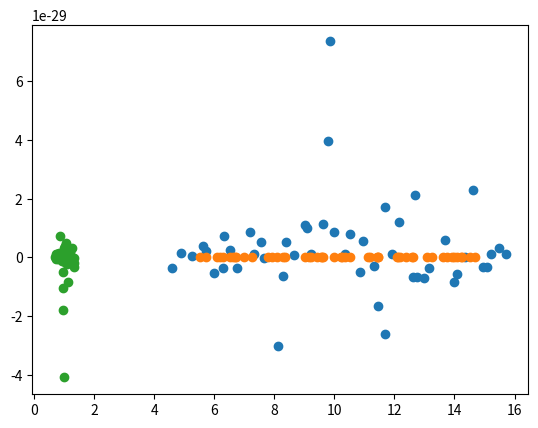

This figure's Python source: (Note: this script raises an exception after producing the figure.)
import numpy as np
import sys
import copy as cp
import matplotlib.pyplot as plt

from scipy.sparse.linalg import LinearOperator
from scipy.sparse.linalg import cg, gmres
from scipy.linalg import orth

N = 50

tolgmres = 1e-6
tolcg = 1e-6
amp = 5
restart = 90

'''
l = list(np.linspace(1,20,N))

V0 = orth(np.random.rand(N,N))
L = np.diag(l)

A = V0 @ L @ V0.T

op = 0.5*(A + A.T)

E0,V = np.linalg.eig(op)

P = cp.copy(op)

#op += np.diag(np.random.rand(N,1))*1
op += np.random.rand(N,N)*amp

E,V = np.linalg.eig(op)

#print(l)
#print(np.sort(E))

E1,V1 = np.linalg.eig(np.linalg.solve(P,op))

plt.figure()
plt.scatter(np.real(E),np.imag(E),label='E')
plt.scatter(np.real(E0),np.imag(E0),label='E0')
plt.scatter(np.real(E1),np.imag(E1),label='E1')
plt.legend()

#sys.exit()
'''

rho= np.sqrt(np.random.rand(N)*10)
th = np.random.rand(N)*2*np.pi
d = rho*np.exp(1j*th) + amp
dd = np.diag(np.linspace(1,10,N))

V = orth(np.random.rand(N,N))
op = np.linalg.inv(V) @ np.diag(d) @ V + dd
op = (op + op.conj().T)/2

A = cp.copy(op)

D,X = np.linalg.eig(A)

b = np.ones((N,))

P = np.diag(np.diagonal(A))

PE,XE = np.linalg.eig(P)

DE,XE = np.linalg.eig(np.linalg.solve(P,A))

plt.figure()
plt.scatter(np.real(D),np.imag(D),label='D')
plt.scatter(np.real(PE),np.imag(PE),label='P')
plt.scatter(np.real(DE),np.imag(DE),label='Pinv A)')

cgres = []

def cg_callback(xk):
    cgres.append(np.linalg.norm(P @ xk - b))

b = np.ones((N,1))
x, info = cg(P,b,tol=tolcg,callback = cg_callback)

xref = np.squeeze(np.linalg.solve(P,b))

#print(np.linalg.norm(x - xref))

gmresres = []
gmresrk  = []

def gmres_callback(xk):
    gmresres.append(np.linalg.norm(op @ xk - b))
    
def gmres_callback2(rk):
    gmresrk.append(rk)
    
def cg_prec(v):
    x, info = cg(P,v,tol=tolcg)
    return x

def solve_prec(v):
    x = np.linalg.solve(P,v)
    return x

x, info = gmres(op,b, tol=tolgmres,
                restart=restart, maxiter=N, 
                callback=gmres_callback,
                callback_type='x')

x, info = gmres(op,b, tol=tolgmres,
                restart=restart, maxiter=N, 
                callback=gmres_callback2,
                callback_type='pr_norm')

prec = LinearOperator((N, N), matvec=cg_prec)
sprec = LinearOperator((N, N), matvec=solve_prec)

gcold = cp.copy(gmresres)
gcold2 = cp.copy(gmresrk)

gmresrk = []
gmresres = []

x, info = gmres(op,b, M=prec, tol=tolgmres,
                restart=restart, maxiter=N, 
                callback=gmres_callback,
                callback_type='x')

x, info = gmres(op,b, M=prec, tol=tolgmres,
                restart=restart, maxiter=N, 
                callback=gmres_callback2,
                callback_type='pr_norm')

gcprec = cp.copy(gmresres)
gcprec2 = cp.copy(gmresrk)

gmresrk = []
gmresres = []

x, info = gmres(op,b, M=sprec, tol=tolgmres,
                restart=restart, maxiter=N, 
                callback=gmres_callback,
                callback_type='x')

x, info = gmres(op,b, M=sprec, tol=tolgmres,
                restart=restart, maxiter=N, 
                callback=gmres_callback2,
                callback_type='pr_norm')

plt.figure()
plt.subplot(121)
plt.axhline(tolgmres,color='k',linestyle='--')
plt.semilogy(gcold,label='GMRES error')
plt.semilogy(gcprec,label='PGMRES (CG) error')
plt.semilogy(gmresres,label='PGMRES (solve) error')
plt.legend()
plt.subplot(122)
plt.semilogy(cgres,label='CG')
plt.axhline(tolgmres,color='k',linestyle='--')
plt.semilogy(gcprec2,label='GMRES res norm')
plt.semilogy(gcold2,label='PGMRES (CG) res norm')
plt.semilogy(gmresrk,label='PGMRES (solve) res norm')
plt.legend()
#print(res)